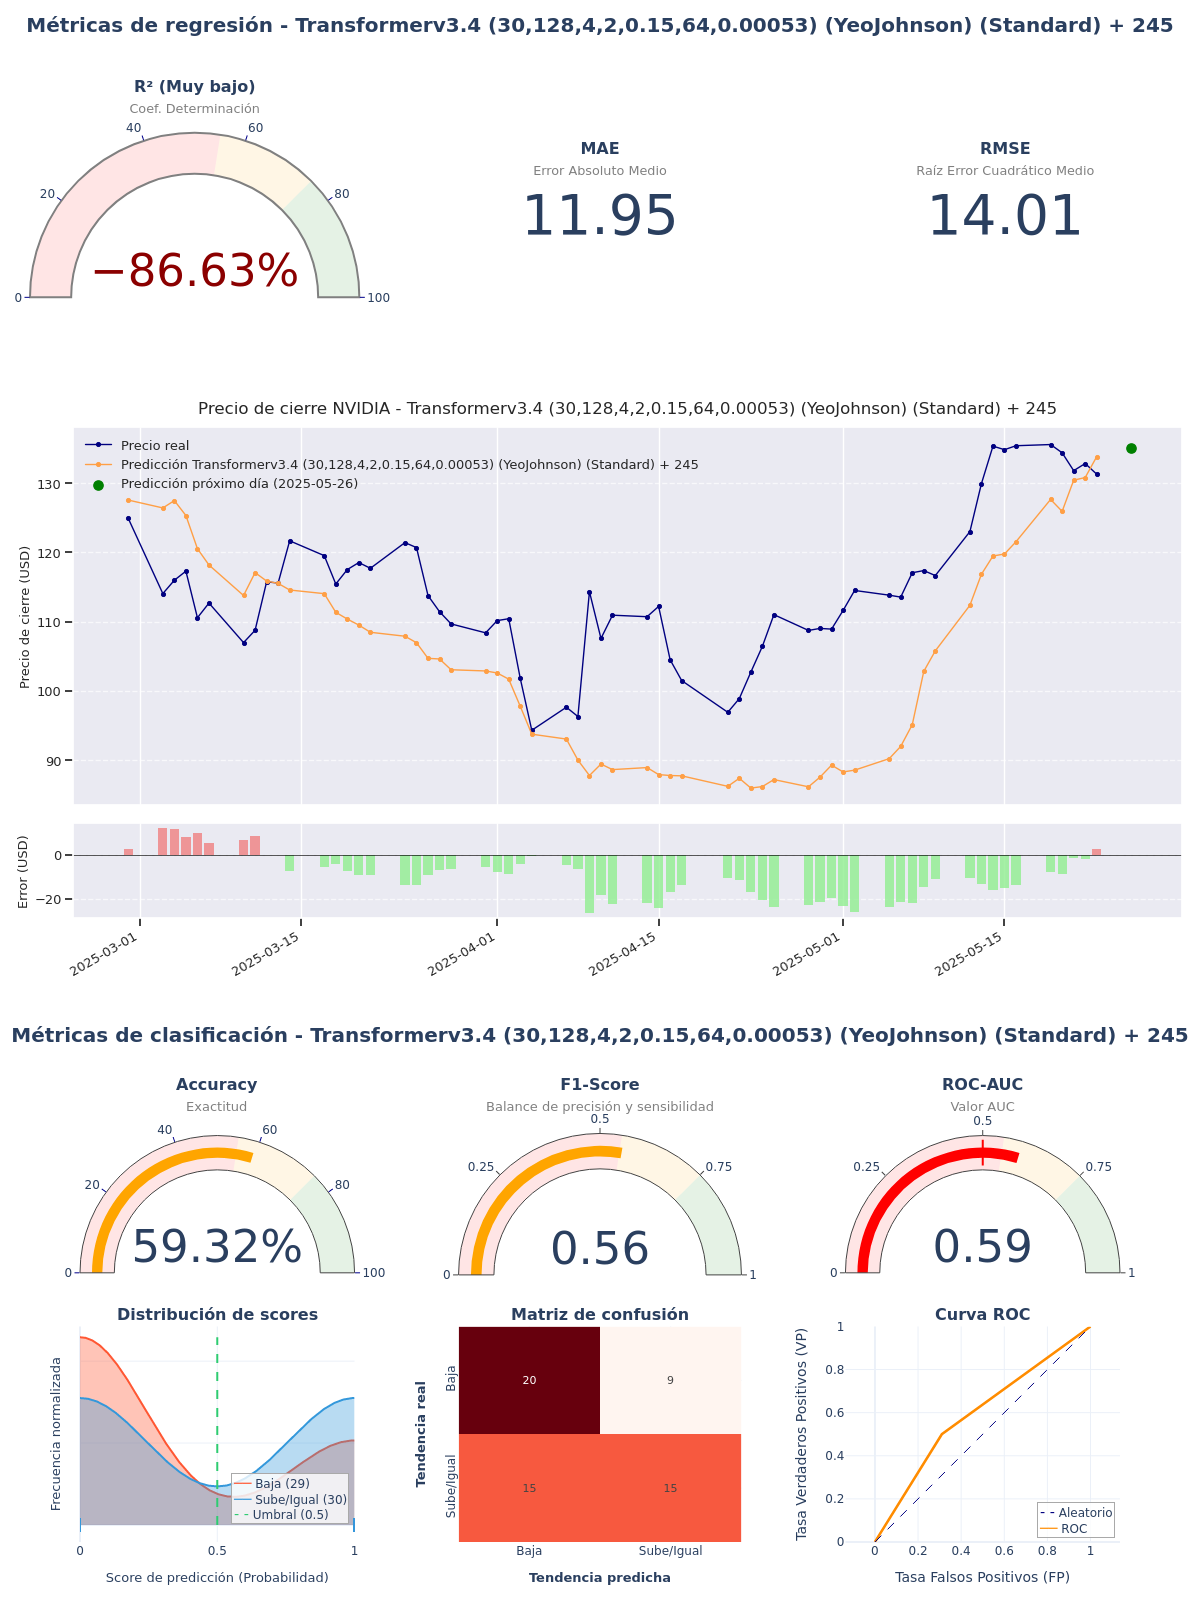

The table this chart was drawn from, first rows:
model_title; model_hash; r2; mae; rmse; accuracy; f1_score; roc_auc; irb_regr; irb_clas; irb_total
Transformerv3.4 (30,128,4,2,0.15,64,0.00…; e77b04ca; -0,8663; 11,9548; 14,0111; 0,5932; 0,5556; 0,5948; -0,1556; 1,108; 0,5394
